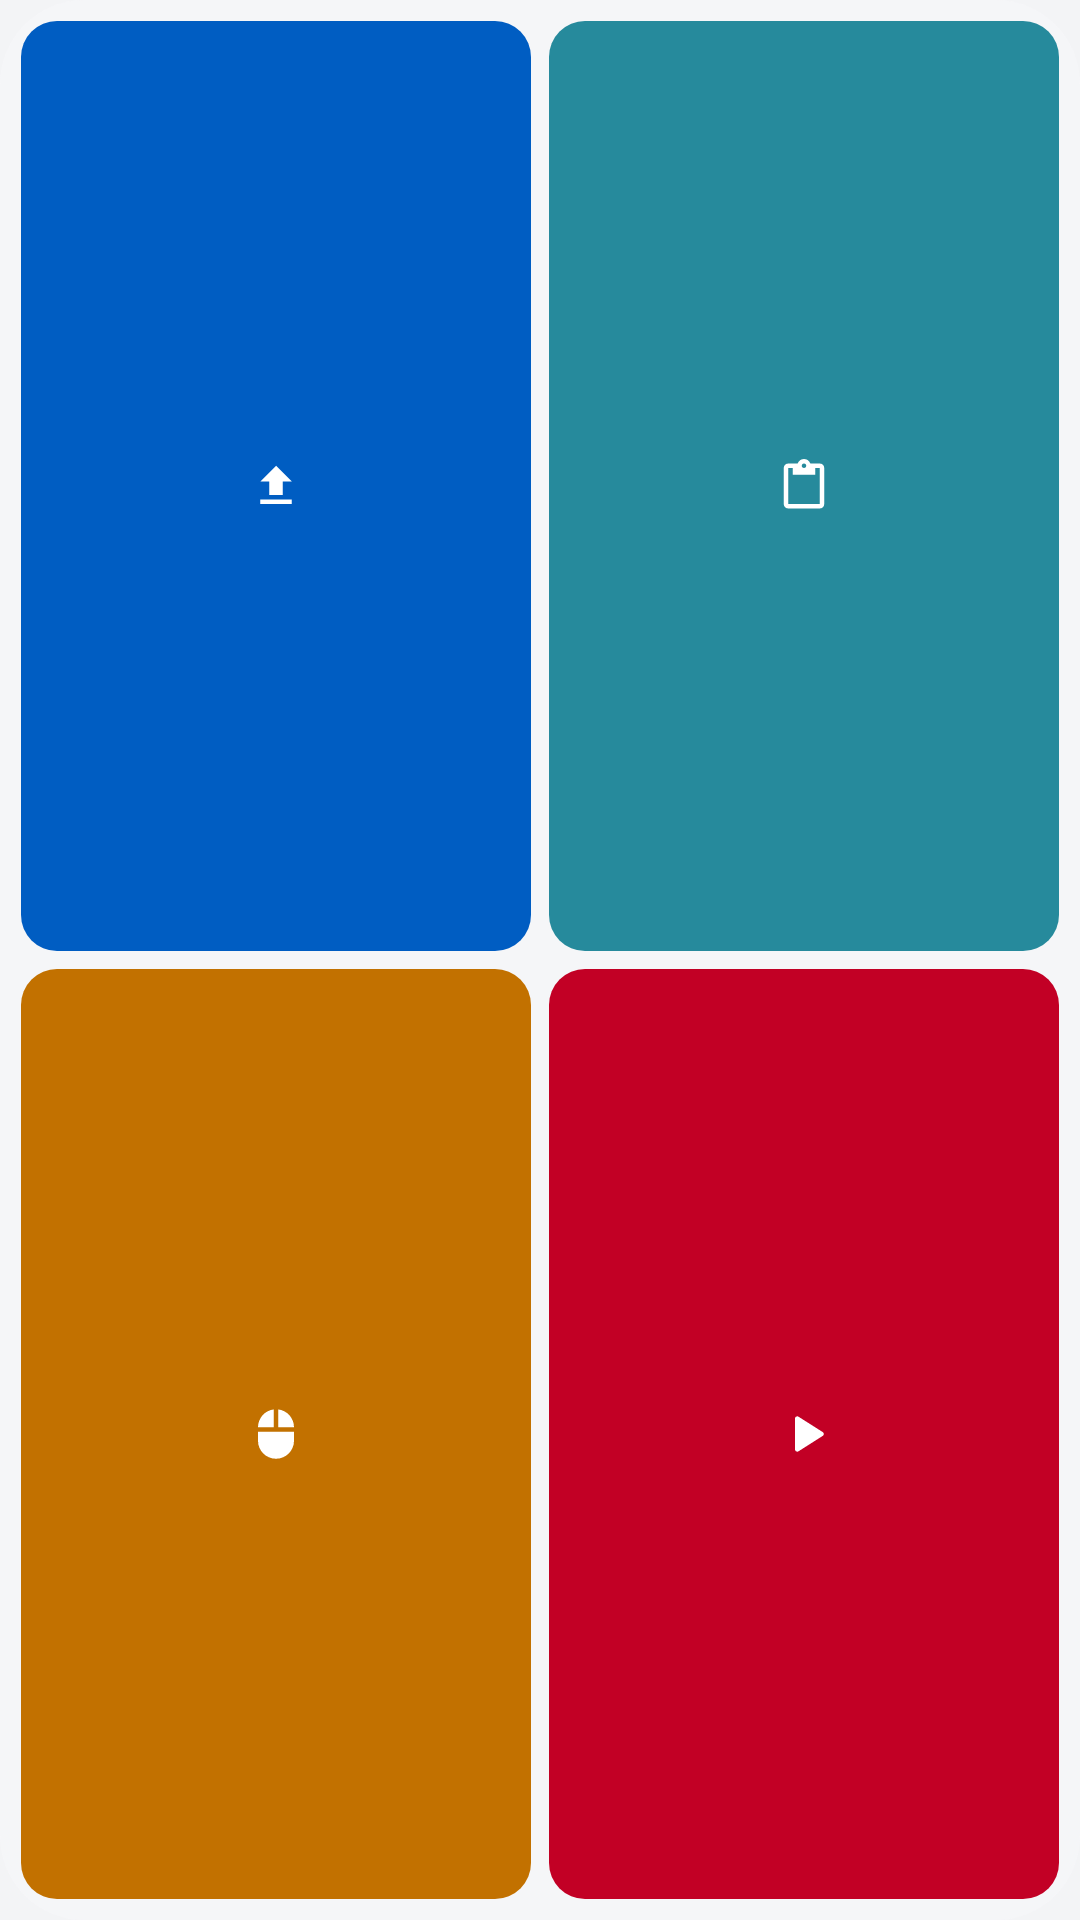

Reconstruct the res/layout file that produces this screen, plus the resources it refers to.
<!-- AndroidManifest.xml: application theme Theme.Vyoma -->
<!-- res/layout/widget_preview_shortcuts_medium.xml -->
<?xml version="1.0" encoding="utf-8"?>
<LinearLayout xmlns:android="http://schemas.android.com/apk/res/android"
    android:id="@android:id/background"
    android:layout_width="125dp" android:layout_height="130dp"
    android:background="@drawable/widget_preview_bg" android:orientation="vertical" android:gravity="center_vertical" android:padding="7dp">
<LinearLayout android:layout_width="match_parent" android:layout_height="0dp" android:gravity="center_vertical" android:layout_weight="1">
<FrameLayout android:layout_width="0dp" android:layout_weight="1" android:layout_height="match_parent" android:background="@drawable/widget_pv_tile_blue" android:layout_marginEnd="6dp">
<ImageView android:layout_width="18dp" android:layout_height="18dp" android:layout_gravity="center" android:src="@drawable/ic_w_upload" android:tint="@android:color/white" />
</FrameLayout>
<FrameLayout android:layout_width="0dp" android:layout_weight="1" android:layout_height="match_parent" android:background="@drawable/widget_pv_tile_teal">
<ImageView android:layout_width="18dp" android:layout_height="18dp" android:layout_gravity="center" android:src="@drawable/ic_w_clipboard" android:tint="@android:color/white" />
</FrameLayout>
</LinearLayout>
<LinearLayout android:layout_width="match_parent" android:layout_height="0dp" android:gravity="center_vertical" android:layout_weight="1" android:layout_marginTop="6dp">
<FrameLayout android:layout_width="0dp" android:layout_weight="1" android:layout_height="match_parent" android:background="@drawable/widget_pv_tile_orange" android:layout_marginEnd="6dp">
<ImageView android:layout_width="18dp" android:layout_height="18dp" android:layout_gravity="center" android:src="@drawable/ic_w_mouse" android:tint="@android:color/white" />
</FrameLayout>
<FrameLayout android:layout_width="0dp" android:layout_weight="1" android:layout_height="match_parent" android:background="@drawable/widget_pv_tile_pink">
<ImageView android:layout_width="18dp" android:layout_height="18dp" android:layout_gravity="center" android:src="@drawable/ic_play" android:tint="@android:color/white" />
</FrameLayout>
</LinearLayout>
</LinearLayout>
<!-- resources referenced by this layout -->
<resources>
  <!-- drawable ic_play (drawable) -->
  <vector xmlns:android="http://schemas.android.com/apk/res/android" android:width="24dp" android:height="24dp" android:viewportWidth="24" android:viewportHeight="24">
      <path android:fillColor="#FFFFFFFF" android:pathData="M8,5.14v13.72c0,0.79 0.87,1.27 1.54,0.84l10.79,-6.86c0.62,-0.39 0.62,-1.29 0,-1.69L9.54,4.3C8.87,3.87 8,4.35 8,5.14z" />
  </vector>
  <!-- drawable ic_w_clipboard (drawable) -->
  <vector xmlns:android="http://schemas.android.com/apk/res/android" android:width="24dp" android:height="24dp" android:viewportWidth="24" android:viewportHeight="24">
      <path android:fillColor="#FFFFFFFF" android:pathData="M19,2h-4.18C14.4,0.84 13.3,0 12,0S9.6,0.84 9.18,2H5C3.9,2 3,2.9 3,4v16c0,1.1 0.9,2 2,2h14c1.1,0 2,-0.9 2,-2V4C21,2.9 20.1,2 19,2zM12,2c0.55,0 1,0.45 1,1s-0.45,1 -1,1s-1,-0.45 -1,-1S11.45,2 12,2zM19,20H5V4h2v3h10V4h2V20z" />
  </vector>
  <!-- drawable ic_w_mouse (drawable) -->
  <vector xmlns:android="http://schemas.android.com/apk/res/android" android:width="24dp" android:height="24dp" android:viewportWidth="24" android:viewportHeight="24">
      <path android:fillColor="#FFFFFFFF" android:pathData="M13,1.07V9h7c0,-4.08 -3.05,-7.44 -7,-7.93zM4,15c0,4.42 3.58,8 8,8s8,-3.58 8,-8v-4H4v4zM11,1.07C7.05,1.56 4,4.92 4,9h7V1.07z" />
  </vector>
  <!-- drawable ic_w_upload (drawable) -->
  <vector xmlns:android="http://schemas.android.com/apk/res/android" android:width="24dp" android:height="24dp" android:viewportWidth="24" android:viewportHeight="24">
      <path android:fillColor="#FFFFFFFF" android:pathData="M9,16h6v-6h4l-7,-7 -7,7h4zM5,18h14v2H5z" />
  </vector>
  <!-- drawable widget_preview_bg (drawable) -->
  <?xml version="1.0" encoding="utf-8"?>
  <shape xmlns:android="http://schemas.android.com/apk/res/android" android:shape="rectangle">
      <corners android:radius="@android:dimen/system_app_widget_background_radius" />
      <solid android:color="@color/widget_tint" />
  </shape>
  <!-- drawable widget_pv_tile_blue (drawable) -->
  <?xml version="1.0" encoding="utf-8"?>
  <shape xmlns:android="http://schemas.android.com/apk/res/android" android:shape="rectangle">
      <corners android:radius="12dp" />
      <solid android:color="#FF005DC2" />
  </shape>
  <!-- drawable widget_pv_tile_orange (drawable) -->
  <?xml version="1.0" encoding="utf-8"?>
  <shape xmlns:android="http://schemas.android.com/apk/res/android" android:shape="rectangle">
      <corners android:radius="12dp" />
      <solid android:color="#FFC27100" />
  </shape>
  <!-- drawable widget_pv_tile_pink (drawable) -->
  <?xml version="1.0" encoding="utf-8"?>
  <shape xmlns:android="http://schemas.android.com/apk/res/android" android:shape="rectangle">
      <corners android:radius="12dp" />
      <solid android:color="#FFC20025" />
  </shape>
  <!-- drawable widget_pv_tile_teal (drawable) -->
  <?xml version="1.0" encoding="utf-8"?>
  <shape xmlns:android="http://schemas.android.com/apk/res/android" android:shape="rectangle">
      <corners android:radius="12dp" />
      <solid android:color="#FF268A9C" />
  </shape>
  <style name="Theme.Vyoma" parent="android:Theme.DeviceDefault.DayNight">
          <item name="android:windowActionBar">false</item>
          <item name="android:windowNoTitle">true</item>
          <item name="android:windowBackground">@color/canvas</item>
          <item name="android:statusBarColor">@android:color/transparent</item>
          <item name="android:navigationBarColor">@android:color/transparent</item>
          <item name="android:windowSplashScreenBackground">@color/canvas</item>
          <item name="android:windowSplashScreenAnimatedIcon">@drawable/ic_launcher_foreground</item>
          
          <item name="android:windowSplashScreenIconBackgroundColor">#2A8CF2</item>
      </style>
  <color name="widget_tint">#B8F7F7FA</color>
  <color name="canvas">#F3F4F6</color>
  <!-- drawable ic_launcher_foreground: vector/xml drawable (drawable, 2735 chars, omitted) -->
</resources>
